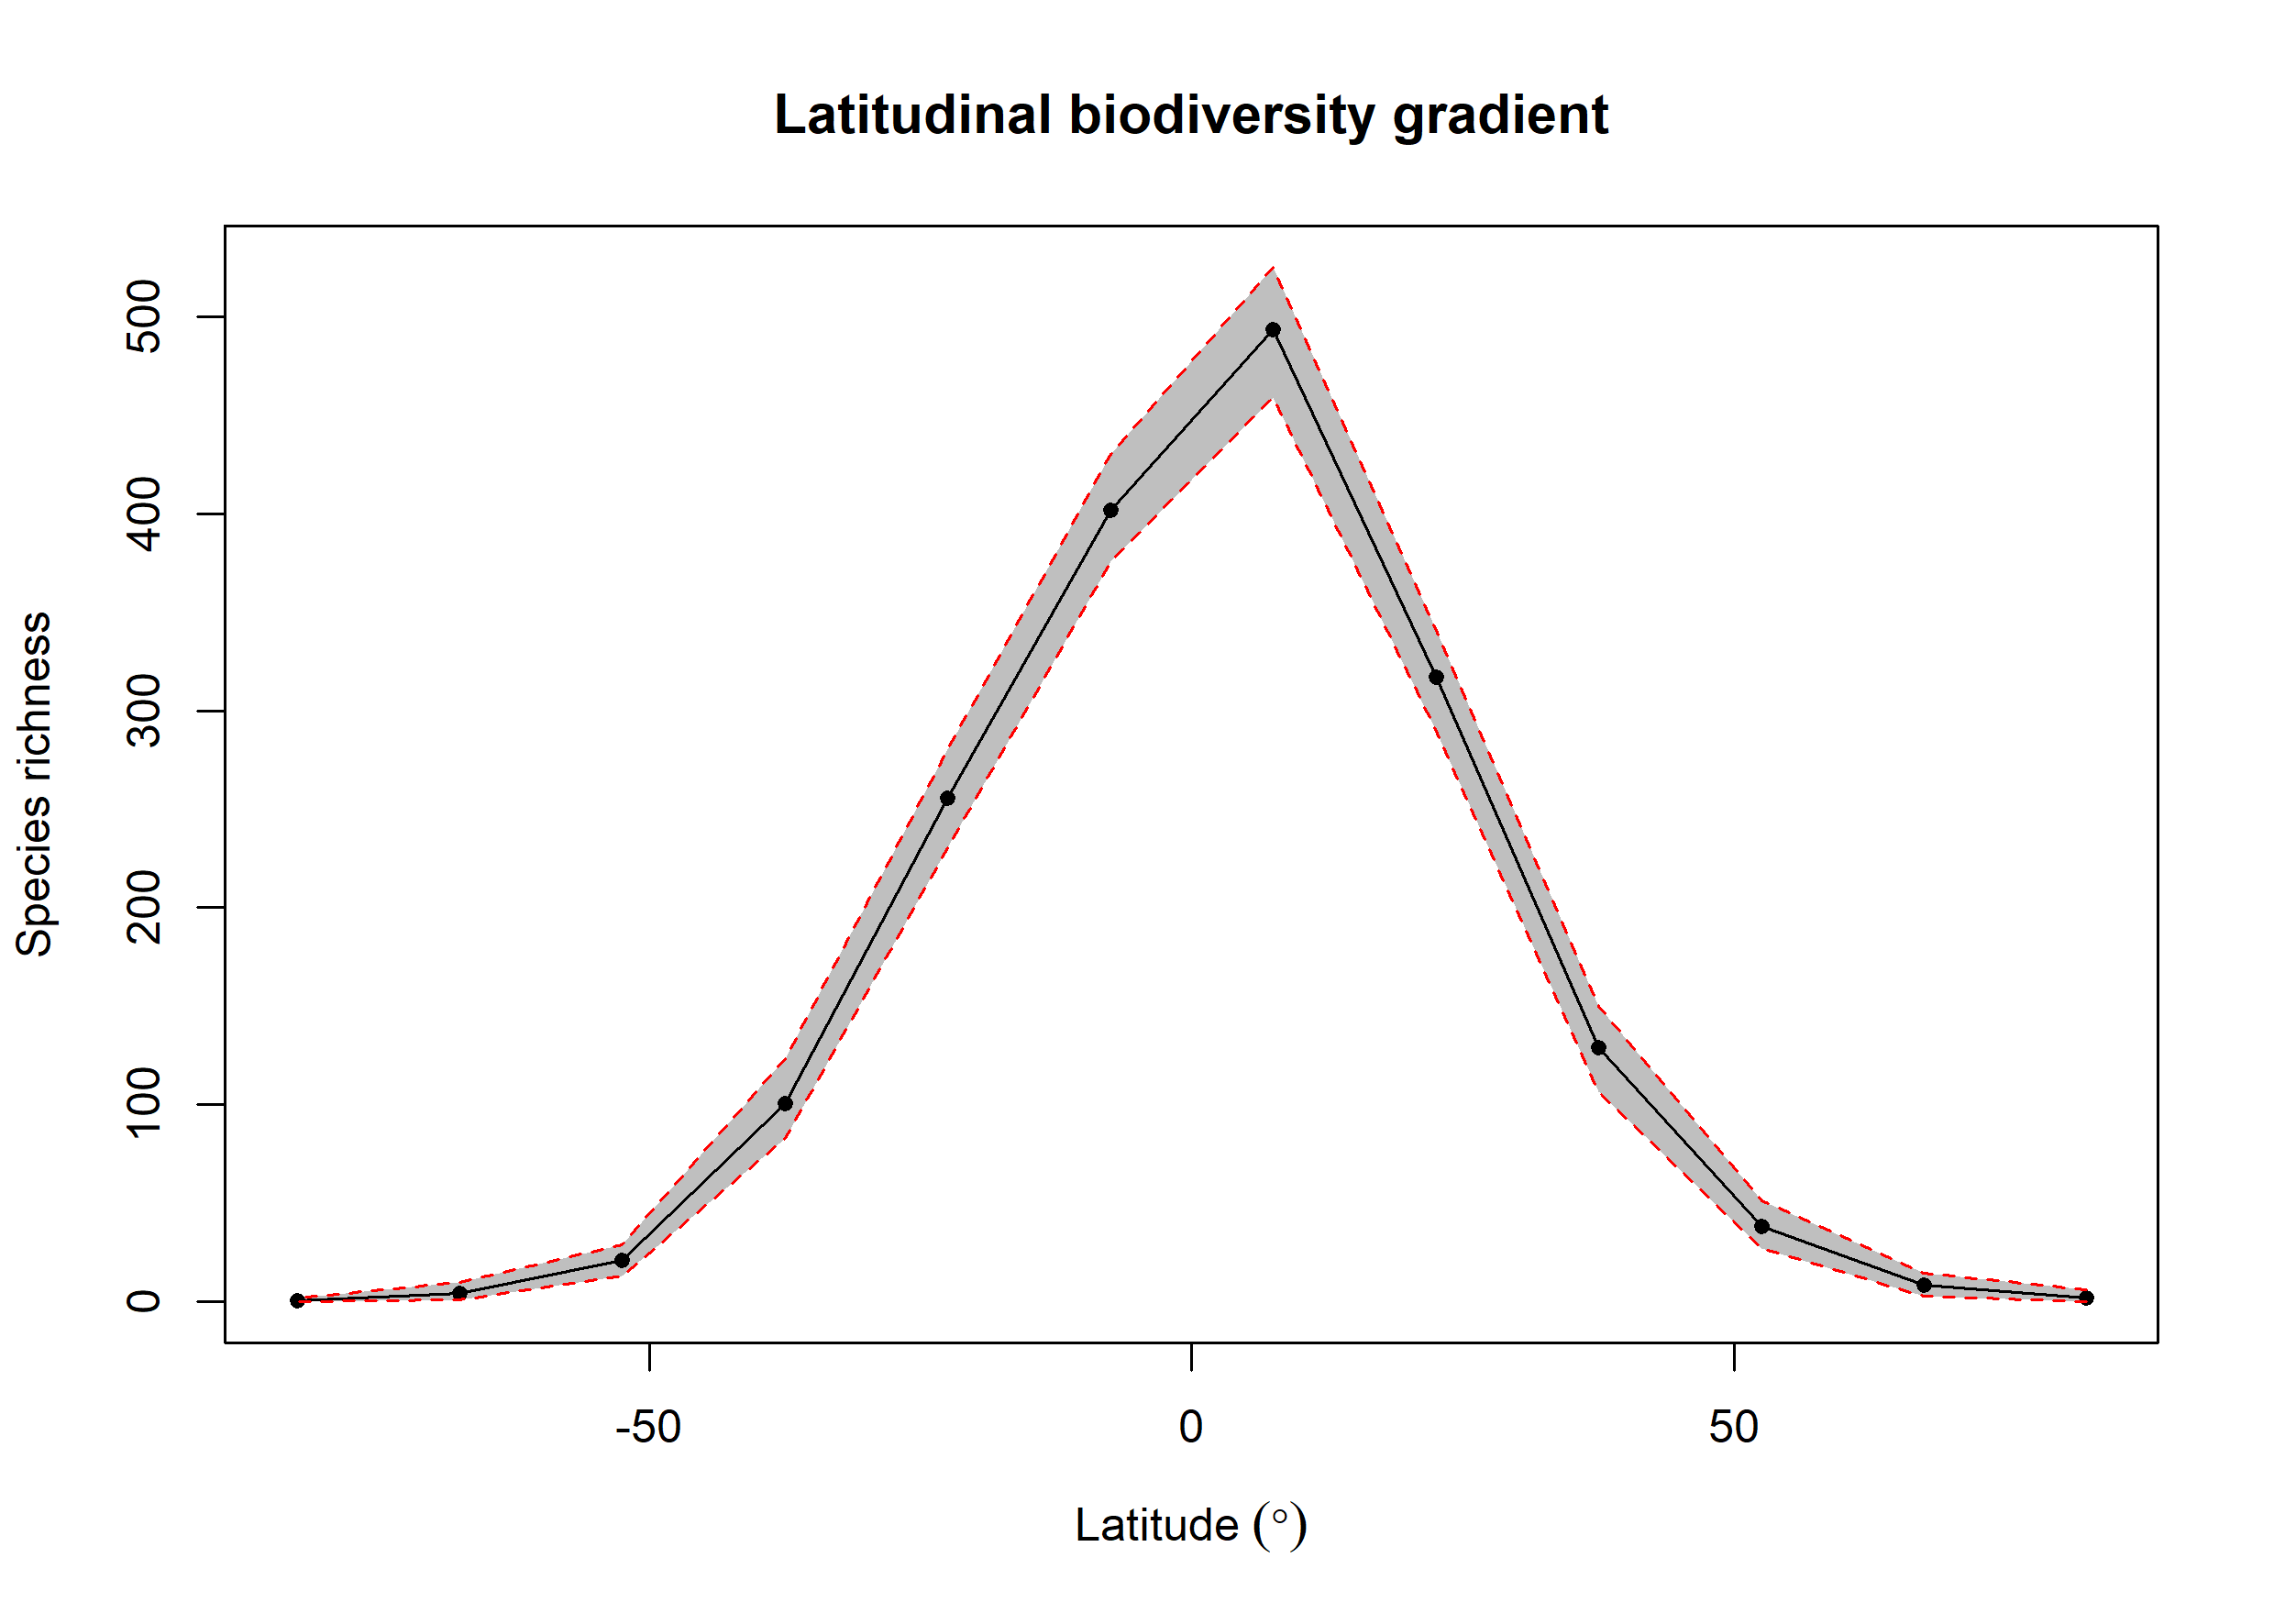

Data behind this chart, as committed beside it:
bin, max, min, mid, hemisphere, mean_richness, CI.Lower, CI.Upper
1, 90, 75, 82.5, N, 2.15, 0, 6
2, 75, 60, 67.5, N, 8.41, 3, 14.53
3, 60, 45, 52.5, N, 38.39, 27, 51.52
4, 45, 30, 37.5, N, 129.3, 106.5, 150.1
5, 30, 15, 22.5, N, 317.2, 289.4, 340.5
6, 15, 0, 7.5, N, 493.1, 458.9, 525.1
7, 0, -15, -7.5, S, 401.4, 375.4, 430
8, -15, -30, -22.5, S, 255.5, 230.5, 280
9, -30, -45, -37.5, S, 100.5, 83, 123.5
10, -45, -60, -52.5, S, 20.89, 13, 29.05
11, -60, -75, -67.5, S, 4.5, 1, 10
12, -75, -90, -82.5, S, 0.73, 0, 2
